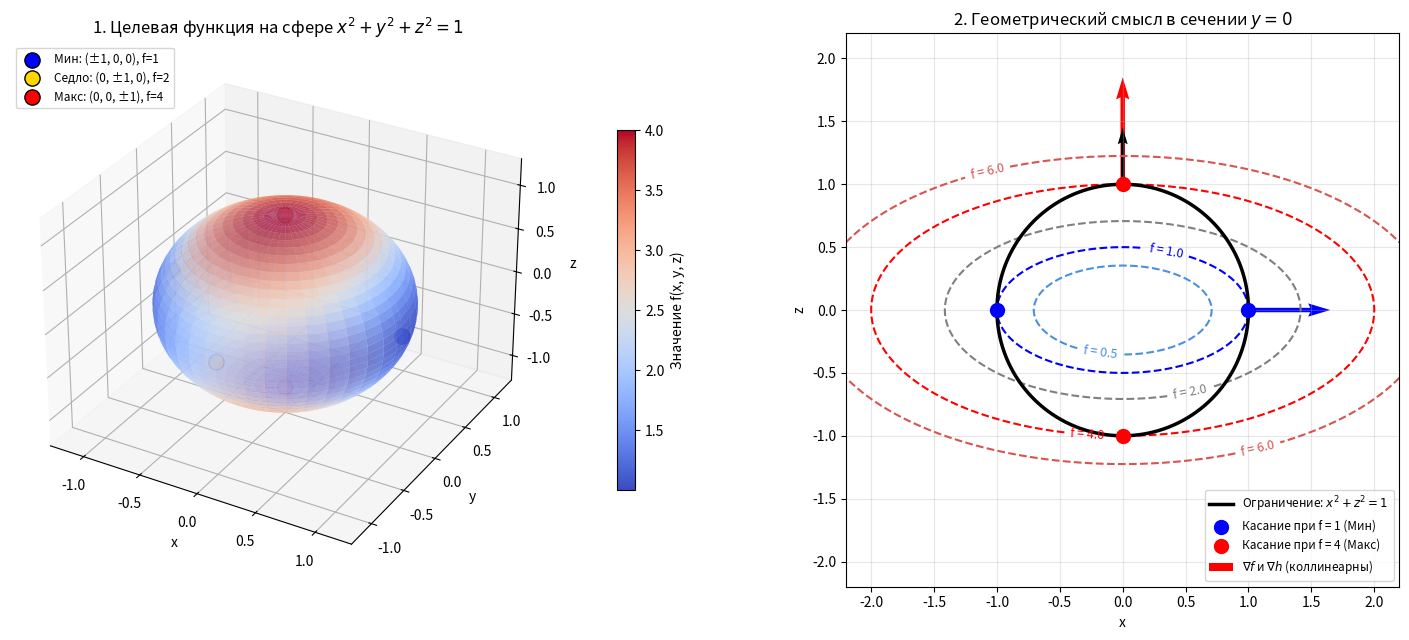

Here is the Python script that generated this plot:
import numpy as np
import matplotlib.pyplot as plt

fig = plt.figure(figsize=(15, 6.5))

# --- График 1: 3D-визуализация сферы и значений целевой функции ---
ax1 = fig.add_subplot(121, projection='3d')

u = np.linspace(0, 2 * np.pi, 80)
v = np.linspace(0, np.pi, 40)
X = np.outer(np.cos(u), np.sin(v))
Y = np.outer(np.sin(u), np.sin(v))
Z = np.outer(np.ones_like(u), np.cos(v))

# Значения целевой функции f(x, y, z) = x^2 + 2y^2 + 4z^2 на сфере
F_val = X**2 + 2 * Y**2 + 4 * Z**2

norm = plt.Normalize(F_val.min(), F_val.max())
colors = plt.cm.coolwarm(norm(F_val))

surf = ax1.plot_surface(
    X, Y, Z, facecolors=colors, alpha=0.75,
    linewidth=0, antialiased=True, shade=False
)

# Цветовая шкала
mappable = plt.cm.ScalarMappable(cmap=plt.cm.coolwarm, norm=norm)
mappable.set_array(F_val)
fig.colorbar(mappable, ax=ax1, shrink=0.65, pad=0.1, label='Значение f(x, y, z)')

# Отмечаем 6 точек-кандидатов
ax1.scatter([1, -1], [0, 0], [0, 0], color='blue', s=120, edgecolors='black', zorder=10, label='Мин: (±1, 0, 0), f=1')
ax1.scatter([0, 0], [1, -1], [0, 0], color='gold', s=120, edgecolors='black', zorder=10, label='Седло: (0, ±1, 0), f=2')
ax1.scatter([0, 0], [0, 0], [1, -1], color='red', s=120, edgecolors='black', zorder=10, label='Макс: (0, 0, ±1), f=4')

ax1.set_title('1. Целевая функция на сфере $x^2 + y^2 + z^2 = 1$')
ax1.set_xlabel('x')
ax1.set_ylabel('y')
ax1.set_zlabel('z')
ax1.set_xlim([-1.3, 1.3])
ax1.set_ylim([-1.3, 1.3])
ax1.set_zlim([-1.3, 1.3])
ax1.legend(loc='upper left', fontsize=8.5)

# --- График 2: 2D-сечение (y = 0) — касание линий уровня и коллинеарность градиентов ---
ax2 = fig.add_subplot(122)

grid = np.linspace(-2.2, 2.2, 400)
Xg, Zg = np.meshgrid(grid, grid)
Fg = Xg**2 + 4 * Zg**2

# Линии уровня f(x, 0, z) = c
levels = [0.5, 1.0, 2.0, 4.0, 6.0]
cs = ax2.contour(Xg, Zg, Fg, levels=levels, colors=['#4a90e2', 'blue', 'gray', 'red', '#d9534f'], linestyles='--')
ax2.clabel(cs, inline=True, fontsize=9, fmt='f = %.1f')

# Ограничение: сечение сферы x^2 + z^2 = 1
theta = np.linspace(0, 2 * np.pi, 300)
ax2.plot(np.cos(theta), np.sin(theta), 'k-', lw=2.5, label='Ограничение: $x^2 + z^2 = 1$')

# Точки касания (минимумы и максимумы)
ax2.scatter([1, -1], [0, 0], color='blue', s=100, zorder=5, label='Касание при f = 1 (Мин)')
ax2.scatter([0, 0], [1, -1], color='red', s=100, zorder=5, label='Касание при f = 4 (Макс)')

# Векторы градиентов в точке максимума (0, 1): grad(f) = (0, 8), grad(h) = (0, 2)
ax2.quiver(0, 1, 0, 0.85, angles='xy', scale_units='xy', scale=1, color='red', width=0.008, label=r'$\nabla f$ и $\nabla h$ (коллинеарны)')
ax2.quiver(0, 1, 0, 0.45, angles='xy', scale_units='xy', scale=1, color='black', width=0.006)

# Векторы градиентов в точке минимума (1, 0): grad(f) = (2, 0), grad(h) = (2, 0)
ax2.quiver(1, 0, 0.65, 0, angles='xy', scale_units='xy', scale=1, color='blue', width=0.008)

ax2.set_title('2. Геометрический смысл в сечении $y = 0$')
ax2.set_xlabel('x')
ax2.set_ylabel('z')
ax2.set_aspect('equal')
ax2.grid(True, alpha=0.3)
ax2.set_xlim([-2.2, 2.2])
ax2.set_ylim([-2.2, 2.2])
ax2.legend(loc='lower right', fontsize=8.5)

plt.tight_layout()
plt.show()
